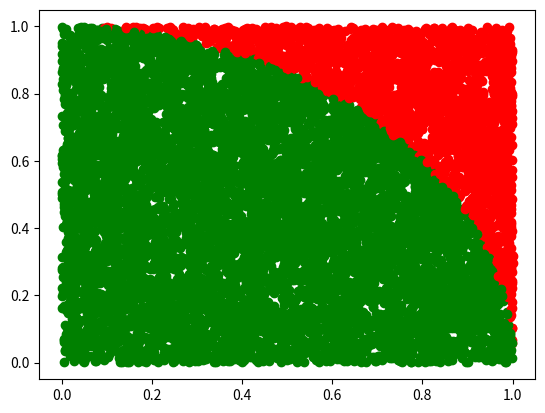

This figure's Python source:
#use monte carlo to calculate pi 19/09/2019 16:29
import numpy as np
import random
import matplotlib.pyplot as plt


n=10000
inside=0
for i in range(0,n):
    
    x=random.random()
    y=random.random()
    
    if np.sqrt(x**2+y**2) <=1:
        
        plt.plot(x,y,'go')
        
        inside=inside+1
        
    else:
        
        plt.plot(x,y,'ro')
        
    print( str(100*i/n) )
    
    
    
        
plt.show()
        
outside=n-inside

print(outside)
print(inside)

print(4*inside/n)